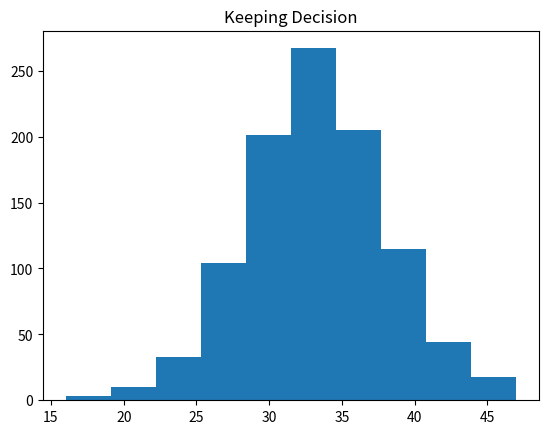
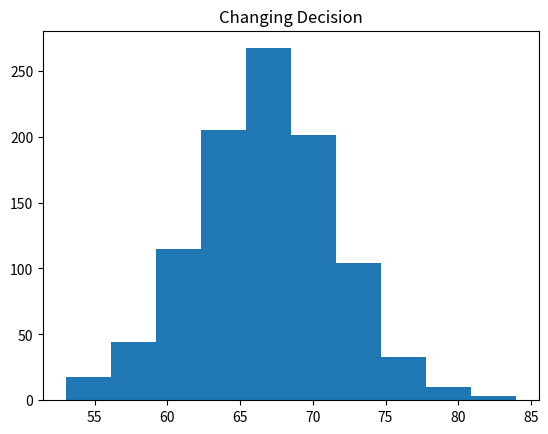

Write Python code to recreate these figures, in order.
# -*- coding: utf-8 -*-
"""
Created on Thu Apr 23 13:04:49 2020

[redacted]
"""
import random
from matplotlib import pyplot as plt
# 0 means keeping decision
# 1 means changing decision
result0 = []
result1 = []
doorList = ["Goat","Goat","Car"]
probCount0 = 0
probCount1 = 0
for j in range(1000):
    trueCount0 = []
    trueCount1 = []
    for i in range(100):
        contestant = ""
        presenter = ""
        contInt = random.randint(0,2)
        contestant = doorList[contInt]
        if(contInt == 0):   
            presenter = doorList[1]
            trueCount0.append(False)
            trueCount1.append(True)
        elif(contInt == 1):     
            presenter = doorList[0]
            trueCount0.append(False)
            trueCount1.append(True)
        else:
            preInt = random.randint(0,1)
            presenter = doorList[preInt]
            trueCount0.append(True)
            trueCount1.append(False)
    result0.append(sum(trueCount0))
    result1.append(sum(trueCount1))
    probCount0 = probCount0 + sum(trueCount0) 
    probCount1 = probCount1 + sum(trueCount1) 
probOfWinning0 = probCount0/1000
probOfWinning1 = probCount1/1000

print("\n\n","The probility of winning if we decide to keeping decision is %",probOfWinning0,"\n")
plt.figure()
plt.title("Keeping Decision")
plt.hist(result0)
plt.show()
print("\n\n","The probility of winning if we decide to change decision is %",probOfWinning1,"\n")
plt.figure()
plt.title("Changing Decision")
plt.hist(result1)
plt.show()
""" 
When we look to 0, we observe from graph that true counts tend to between 30 and 35. 
When we look to 1, we observe from graph that true counts tend to between 65 and 70.
"""